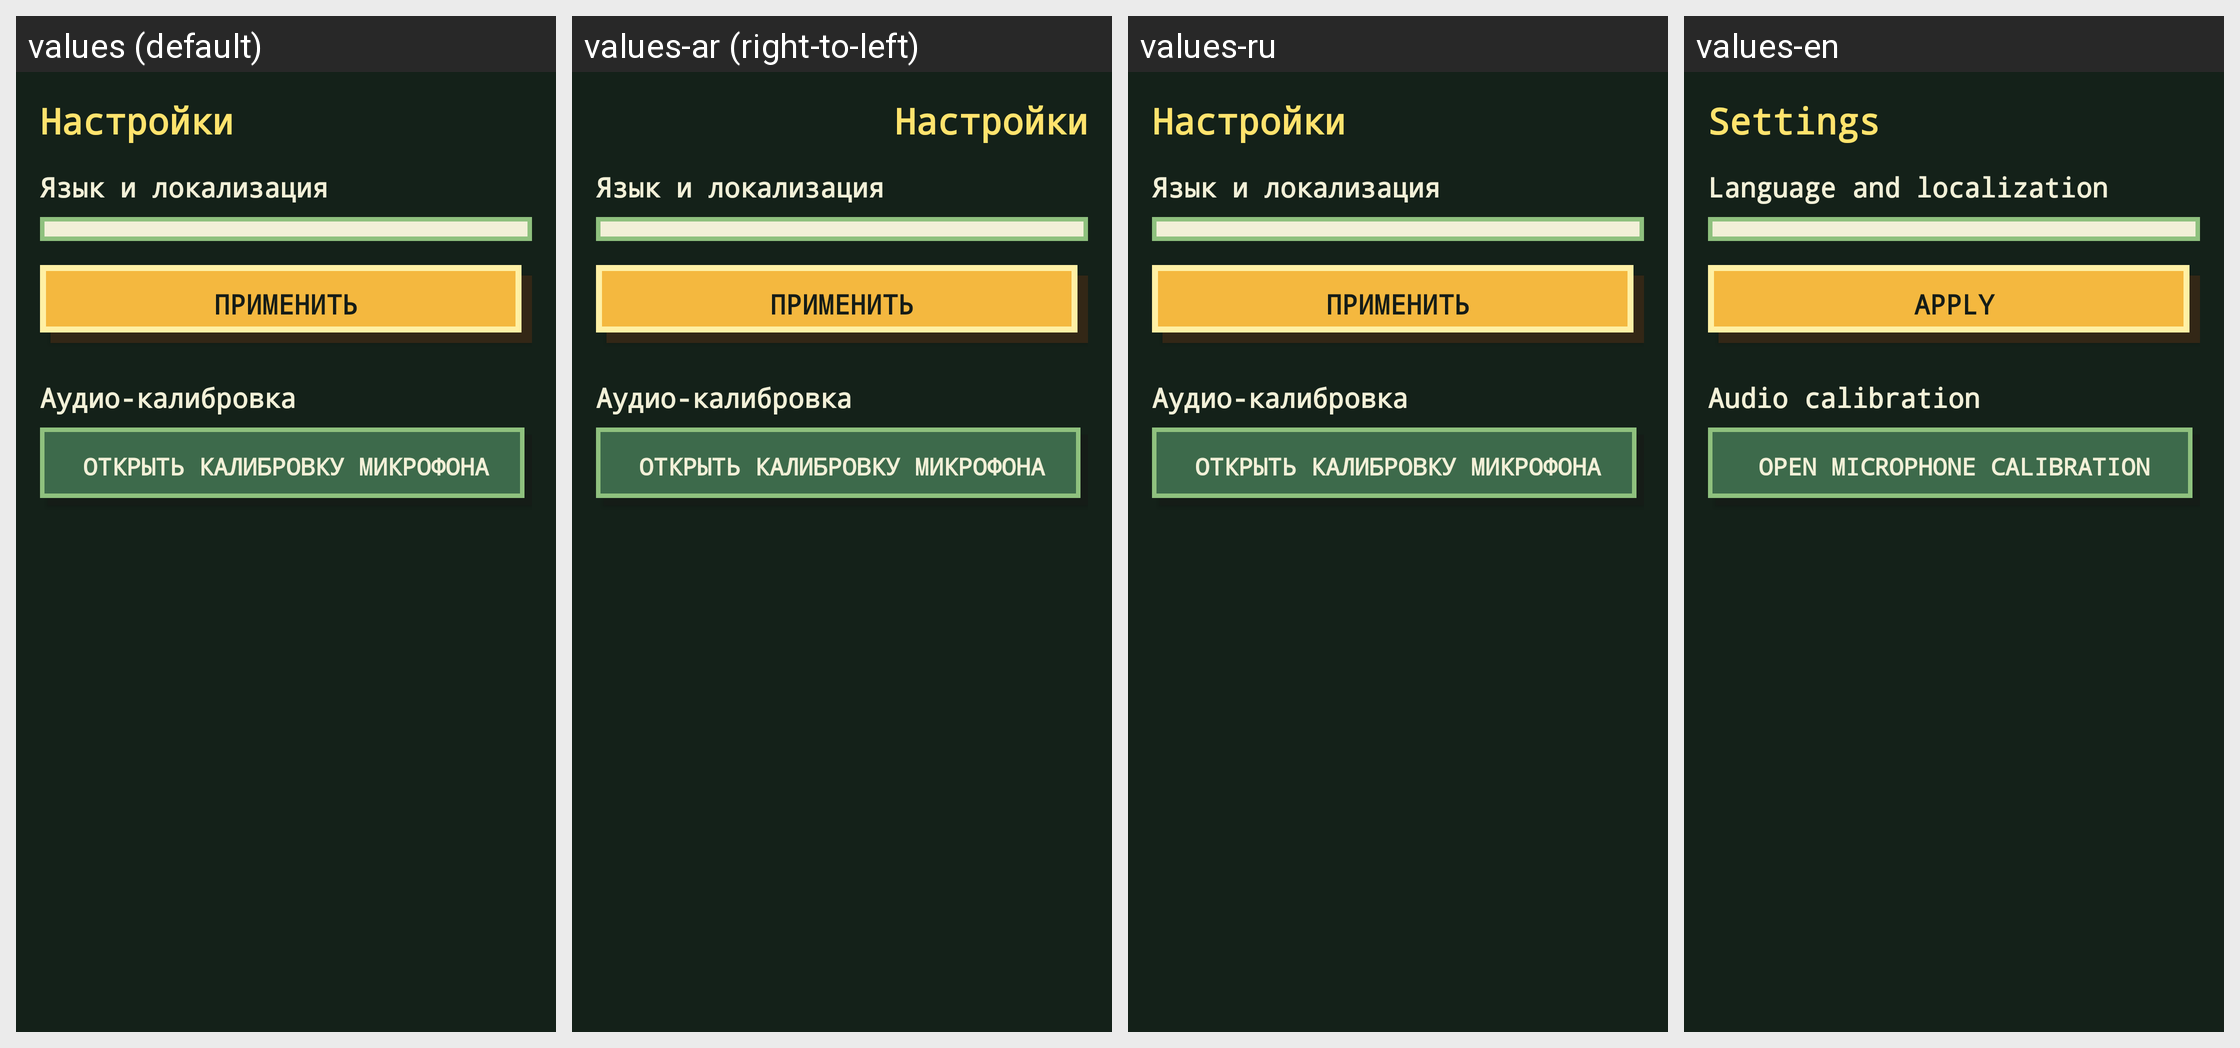

This grid shows one Android layout under several languages. Give, for every string resource on the screen, its name, the default text and each shown locale's text.
Android screen res/layout/activity_settings.xml rendered under 4 locales, left to right: values (default), values-ar (right-to-left), values-ru, values-en. Device: Nexus 5 (rendered at 1080×1920; each locale shown at half size, 540×960, under a caption strip naming it); theme AppTheme.
Other locales in the repository, not shown: values-de, values-es, values-fr, values-ja, values-pt, values-tr, values-tt, values-vi, values-zh.
Strings drawn on this screen, with the default value and each locale's value (text and hints the layout hard-codes, and strings that could not be matched under every locale, appear in the picture but are not listed):

settings_menu_title
  values: Настройки
  values-ar: Настройки  [not translated; the default value is used]
  values-ru: Настройки  [not translated; the default value is used]
  values-en: Settings

settings_language
  values: Язык и локализация
  values-ar: Язык и локализация  [not translated; the default value is used]
  values-ru: Язык и локализация  [not translated; the default value is used]
  values-en: Language and localization

settings_apply
  values: Применить
  values-ar: Применить  [not translated; the default value is used]
  values-ru: Применить  [not translated; the default value is used]
  values-en: Apply

settings_audio_section
  values: Аудио-калибровка
  values-ar: Аудио-калибровка  [not translated; the default value is used]
  values-ru: Аудио-калибровка  [not translated; the default value is used]
  values-en: Audio calibration

settings_open_audio_calibration
  values: Открыть калибровку микрофона
  values-ar: Открыть калибровку микрофона  [not translated; the default value is used]
  values-ru: Открыть калибровку микрофона  [not translated; the default value is used]
  values-en: Open microphone calibration
